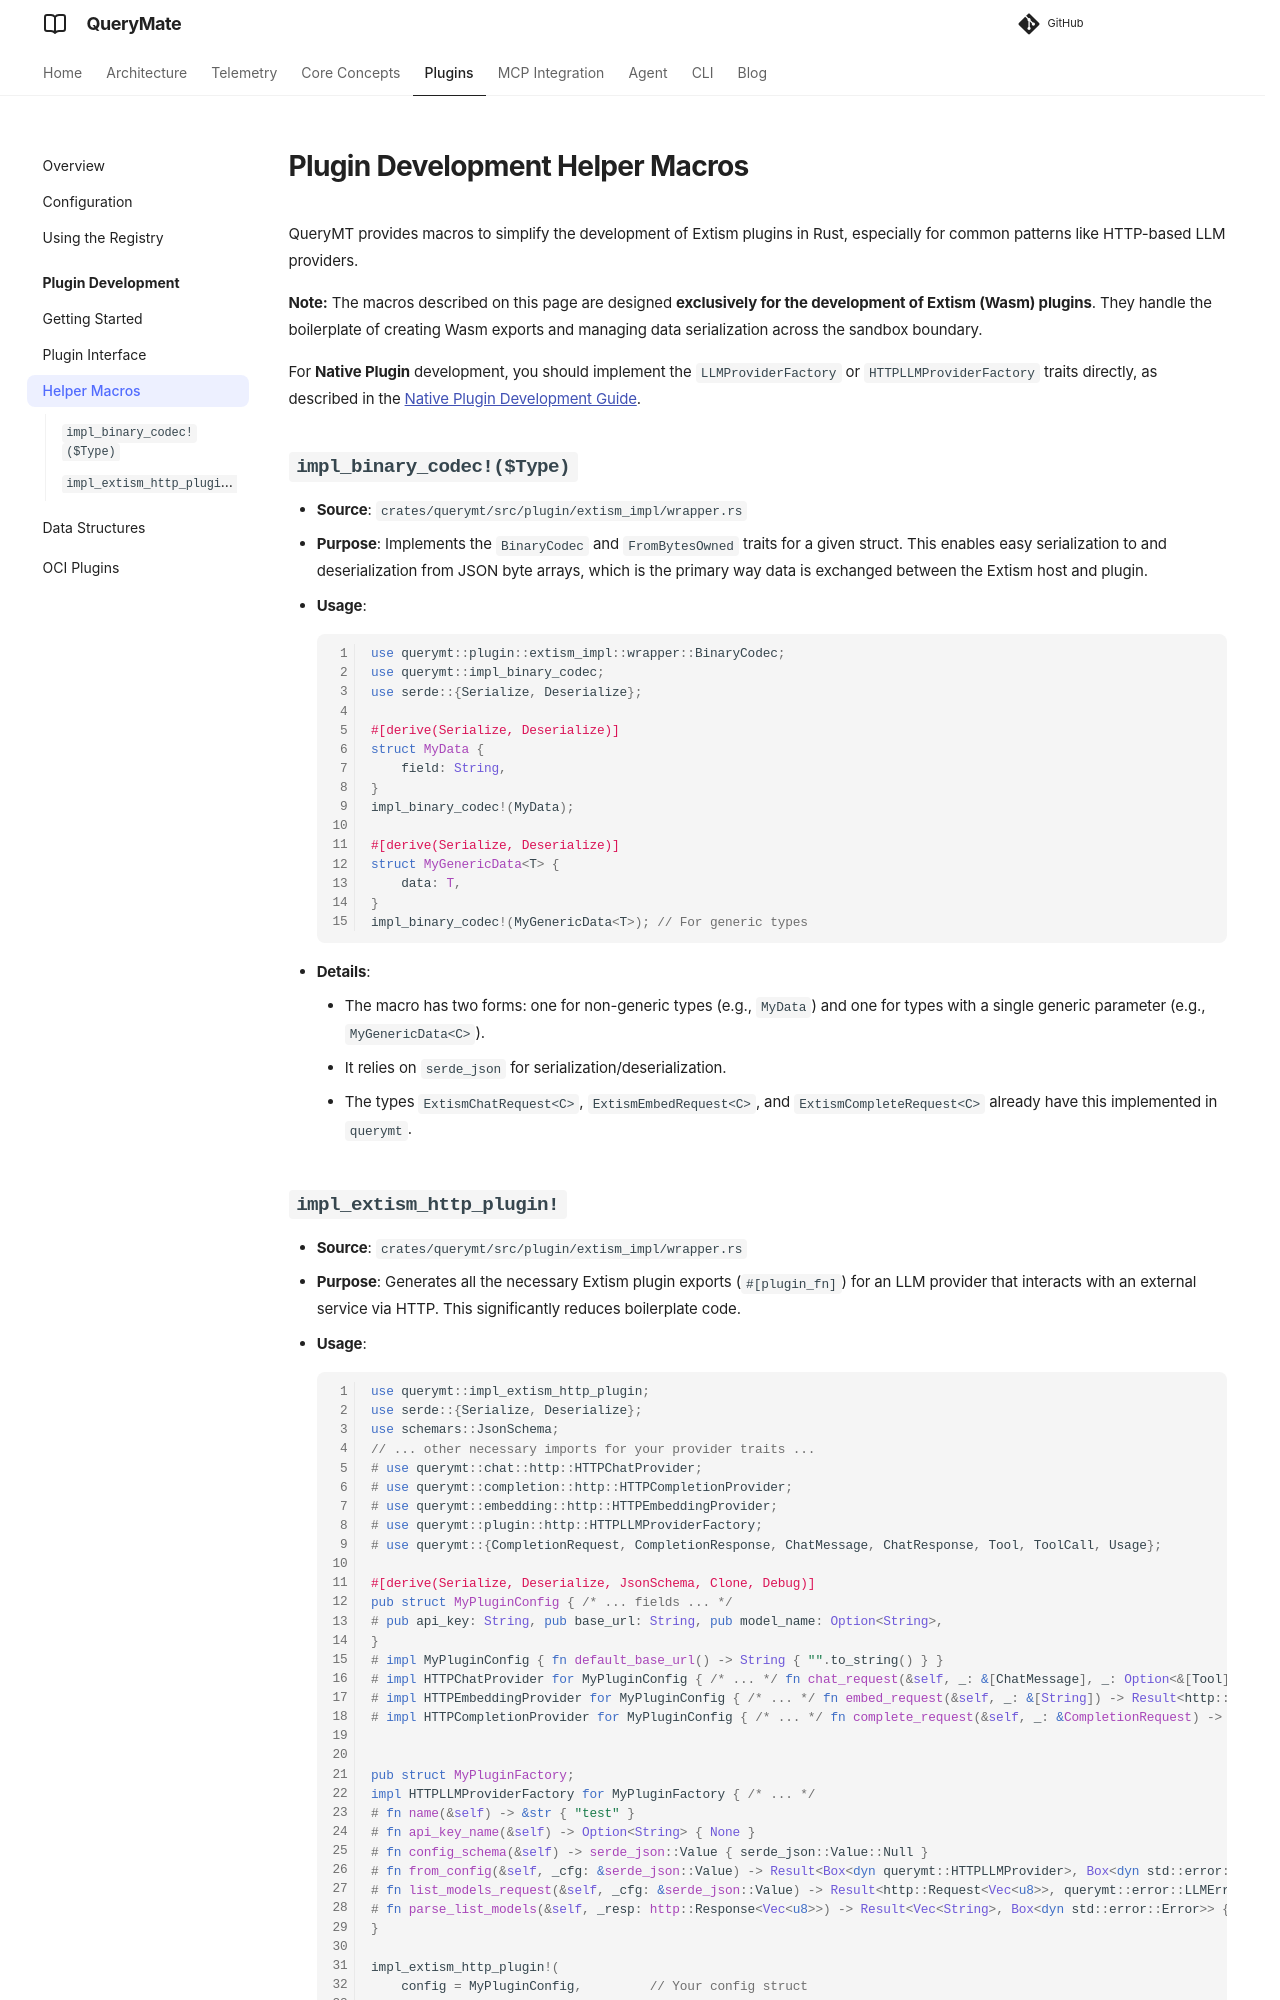

repository: querymt/querymt · page: latest/plugins/helper_macros/index.html · generator: mkdocs

# Plugin Development Helper Macros

QueryMT provides macros to simplify the development of Extism plugins in Rust, especially for common patterns like HTTP-based LLM providers.

**Note:** The macros described on this page are designed **exclusively for the development of Extism (Wasm) plugins**. They handle the boilerplate of creating Wasm exports and managing data serialization across the sandbox boundary.

For **Native Plugin** development, you should implement the `LLMProviderFactory` or `HTTPLLMProviderFactory` traits directly, as described in the [Native Plugin Development Guide](development.md#developing-native-plugins).

## `impl_binary_codec!($Type)`

-   **Source**: `crates/querymt/src/plugin/extism_impl/wrapper.rs`
-   **Purpose**: Implements the `BinaryCodec` and `FromBytesOwned` traits for a given struct. This enables easy serialization to and deserialization from JSON byte arrays, which is the primary way data is exchanged between the Extism host and plugin.
-   **Usage**:
    ```rust
    use querymt::plugin::extism_impl::wrapper::BinaryCodec;
    use querymt::impl_binary_codec;
    use serde::{Serialize, Deserialize};

    #[derive(Serialize, Deserialize)]
    struct MyData {
        field: String,
    }
    impl_binary_codec!(MyData);

    #[derive(Serialize, Deserialize)]
    struct MyGenericData<T> {
        data: T,
    }
    impl_binary_codec!(MyGenericData<T>); // For generic types
    ```
-   **Details**:
    -   The macro has two forms: one for non-generic types (e.g., `MyData`) and one for types with a single generic parameter (e.g., `MyGenericData<C>`).
    -   It relies on `serde_json` for serialization/deserialization.
    -   The types `ExtismChatRequest<C>`, `ExtismEmbedRequest<C>`, and `ExtismCompleteRequest<C>` already have this implemented in `querymt`.
